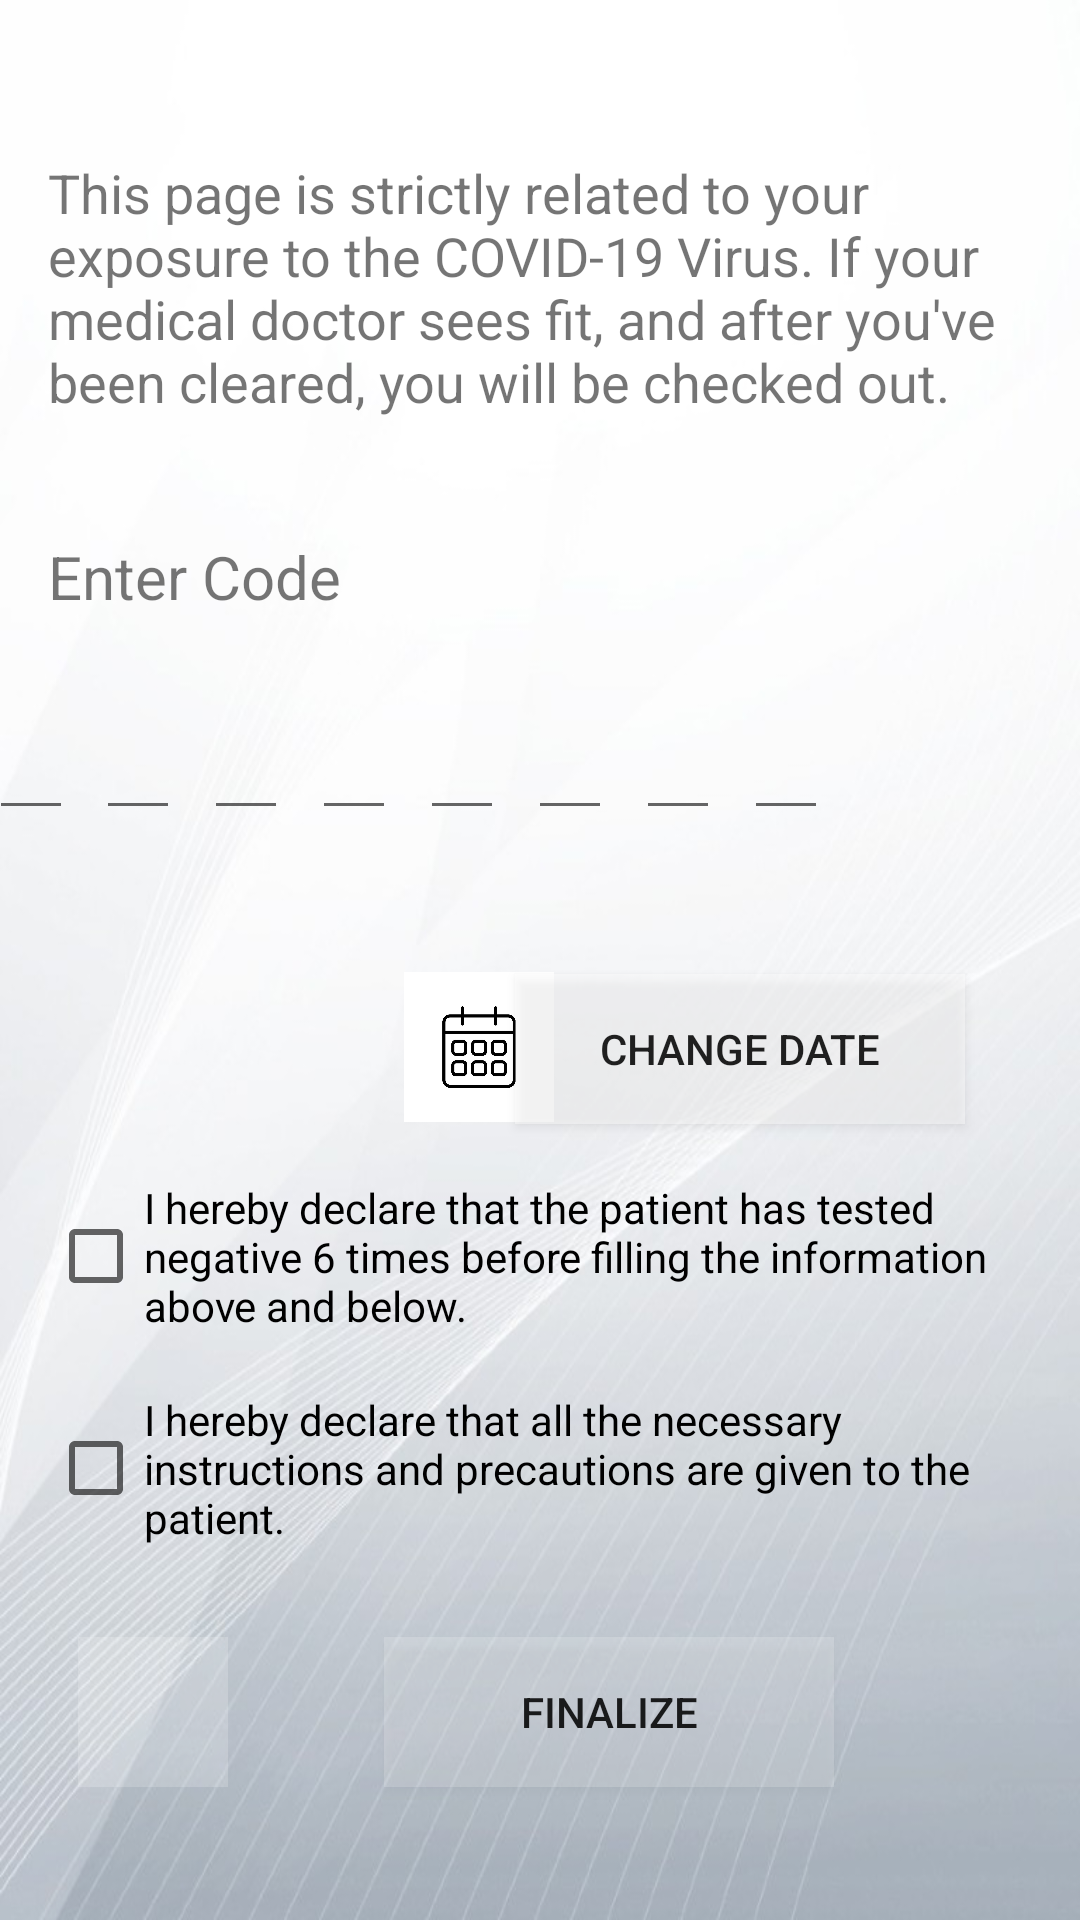

Layout XML and referenced resources for this Android screen:
<!-- AndroidManifest.xml: application theme AppTheme -->
<!-- res/layout/activity_check_out.xml -->
<?xml version="1.0" encoding="utf-8"?>
<androidx.constraintlayout.widget.ConstraintLayout xmlns:android="http://schemas.android.com/apk/res/android"
    xmlns:app="http://schemas.android.com/apk/res-auto"
    xmlns:tools="http://schemas.android.com/tools"
    android:layout_width="match_parent"
    android:layout_height="match_parent"
    android:background="@drawable/background"
    tools:context=".CheckOut">

    <ImageView
        android:id="@+id/imageView7"
        android:layout_width="50dp"
        android:layout_height="50dp"
        app:layout_constraintBottom_toBottomOf="parent"
        app:layout_constraintEnd_toEndOf="parent"
        app:layout_constraintHorizontal_bias="0.434"
        app:layout_constraintStart_toStartOf="parent"
        app:layout_constraintTop_toTopOf="parent"
        app:layout_constraintVertical_bias="0.549"
        app:srcCompat="@drawable/calendar" />

    <ImageButton
        android:id="@+id/backbutton"
        android:layout_width="50dp"
        android:layout_height="50dp"
        android:background="#2FFFFFFF"
        app:layout_constraintBottom_toBottomOf="parent"
        app:layout_constraintEnd_toEndOf="parent"
        app:layout_constraintHorizontal_bias="0.084"
        app:layout_constraintStart_toStartOf="parent"
        app:layout_constraintTop_toTopOf="parent"
        app:layout_constraintVertical_bias="0.925"
        app:srcCompat="@drawable/ic_arrow_back_black_24dp" />

    <TextView
        android:id="@+id/dateTextView"
        android:layout_width="320dp"
        android:layout_height="45dp"
        android:textSize="18sp"
        app:layout_constraintBottom_toBottomOf="parent"
        app:layout_constraintEnd_toEndOf="parent"
        app:layout_constraintHorizontal_bias="0.4"
        app:layout_constraintStart_toStartOf="parent"
        app:layout_constraintTop_toTopOf="parent"
        app:layout_constraintVertical_bias="0.475" />

    <Button
        android:id="@+id/chooseDate"
        android:layout_width="150dp"
        android:layout_height="50dp"
        android:background="#6CFFFFFF"
        android:text="Change Date"
        app:layout_constraintBottom_toBottomOf="parent"
        app:layout_constraintEnd_toEndOf="parent"
        app:layout_constraintHorizontal_bias="0.818"
        app:layout_constraintStart_toStartOf="parent"
        app:layout_constraintTop_toTopOf="parent"
        app:layout_constraintVertical_bias="0.55" />

    <EditText
        android:id="@+id/code3"
        android:layout_width="28dp"
        android:layout_height="41dp"
        android:layout_marginTop="12dp"
        android:layout_marginEnd="8dp"
        android:ems="10"
        android:inputType="textPersonName"
        android:maxLength="1"
        app:layout_constraintEnd_toStartOf="@+id/code4"
        app:layout_constraintTop_toBottomOf="@+id/textView2" />

    <EditText
        android:id="@+id/code2"
        android:layout_width="28dp"
        android:layout_height="41dp"
        android:layout_marginTop="12dp"
        android:layout_marginEnd="8dp"
        android:ems="10"
        android:inputType="textPersonName"
        android:maxLength="1"
        app:layout_constraintEnd_toStartOf="@+id/code3"
        app:layout_constraintTop_toBottomOf="@+id/textView2" />

    <EditText
        android:id="@+id/code4"
        android:layout_width="28dp"
        android:layout_height="41dp"
        android:layout_marginTop="12dp"
        android:layout_marginEnd="8dp"
        android:ems="10"
        android:inputType="textPersonName"
        android:maxLength="1"
        app:layout_constraintEnd_toStartOf="@+id/code5"
        app:layout_constraintTop_toBottomOf="@+id/textView2" />

    <Button
        android:id="@+id/finalize"
        android:layout_width="150dp"
        android:layout_height="50dp"
        android:background="#2FFFFFFF"
        android:text="Finalize"
        app:layout_constraintBottom_toBottomOf="parent"
        app:layout_constraintEnd_toEndOf="parent"
        app:layout_constraintHorizontal_bias="0.609"
        app:layout_constraintStart_toStartOf="parent"
        app:layout_constraintTop_toTopOf="parent"
        app:layout_constraintVertical_bias="0.925" />

    <CheckBox
        android:id="@+id/positivityCB"
        android:layout_width="320dp"
        android:layout_height="75dp"
        android:text="I hereby declare that the patient has tested negative 6 times before filling the information above and below."
        app:layout_constraintBottom_toBottomOf="parent"
        app:layout_constraintEnd_toEndOf="parent"
        app:layout_constraintHorizontal_bias="0.4"
        app:layout_constraintStart_toStartOf="parent"
        app:layout_constraintTop_toTopOf="parent"
        app:layout_constraintVertical_bias=".675" />

    <CheckBox
        android:id="@+id/cautionsCB"
        android:layout_width="320dp"
        android:layout_height="75dp"
        android:text="I hereby declare that all the necessary instructions and precautions are given to the patient."
        app:layout_constraintBottom_toBottomOf="parent"
        app:layout_constraintEnd_toEndOf="parent"
        app:layout_constraintHorizontal_bias="0.4"
        app:layout_constraintStart_toStartOf="parent"
        app:layout_constraintTop_toTopOf="parent"
        app:layout_constraintVertical_bias=".8" />

    <EditText
        android:id="@+id/code5"
        android:layout_width="28dp"
        android:layout_height="41dp"
        android:layout_marginTop="12dp"
        android:layout_marginEnd="8dp"
        android:ems="10"
        android:inputType="textPersonName"
        android:maxLength="1"
        app:layout_constraintEnd_toStartOf="@+id/code6"
        app:layout_constraintTop_toBottomOf="@+id/textView2" />

    <EditText
        android:id="@+id/code6"
        android:layout_width="28dp"
        android:layout_height="41dp"
        android:layout_marginTop="12dp"
        android:layout_marginEnd="8dp"
        android:ems="10"
        android:inputType="textPersonName"
        android:maxLength="1"
        app:layout_constraintEnd_toStartOf="@+id/code7"
        app:layout_constraintTop_toBottomOf="@+id/textView2" />

    <EditText
        android:id="@+id/code1"
        android:layout_width="28dp"
        android:layout_height="41dp"
        android:layout_marginTop="12dp"
        android:layout_marginEnd="8dp"
        android:ems="10"
        android:inputType="textPersonName"
        android:maxLength="1"
        app:layout_constraintEnd_toStartOf="@+id/code2"
        app:layout_constraintHorizontal_bias="1.0"
        app:layout_constraintStart_toStartOf="parent"
        app:layout_constraintTop_toBottomOf="@+id/textView2" />

    <EditText
        android:id="@+id/code7"
        android:layout_width="28dp"
        android:layout_height="41dp"
        android:layout_marginTop="12dp"
        android:layout_marginEnd="8dp"
        android:ems="10"
        android:inputType="textPersonName"
        android:maxLength="1"
        app:layout_constraintEnd_toStartOf="@+id/code8"
        app:layout_constraintTop_toBottomOf="@+id/textView2" />

    <TextView
        android:id="@+id/textView6"
        android:layout_width="320dp"
        android:layout_height="120dp"
        android:text="This page is strictly related to your exposure to the COVID-19 Virus. If your medical doctor sees fit, and after you've been cleared, you will be checked out. "
        android:textSize="18sp"
        app:layout_constraintBottom_toBottomOf="parent"
        app:layout_constraintEnd_toEndOf="parent"
        app:layout_constraintHorizontal_bias="0.4"
        app:layout_constraintStart_toStartOf="parent"
        app:layout_constraintTop_toTopOf="parent"
        app:layout_constraintVertical_bias=".1" />

    <EditText
        android:id="@+id/code8"
        android:layout_width="28dp"
        android:layout_height="41dp"
        android:layout_marginTop="12dp"
        android:layout_marginEnd="84dp"
        android:ems="10"
        android:inputType="textPersonName"
        android:maxLength="1"
        app:layout_constraintEnd_toEndOf="parent"
        app:layout_constraintTop_toBottomOf="@+id/textView2" />

    <TextView
        android:id="@+id/textView2"
        android:layout_width="320dp"
        android:layout_height="45dp"
        android:text="Enter Code"
        android:textSize="20sp"
        app:layout_constraintBottom_toBottomOf="parent"
        app:layout_constraintEnd_toEndOf="parent"
        app:layout_constraintHorizontal_bias="0.4"
        app:layout_constraintStart_toStartOf="parent"
        app:layout_constraintTop_toTopOf="parent"
        app:layout_constraintVertical_bias="0.3" />

    <ImageView
        android:id="@+id/imageView9"
        android:layout_width="50dp"
        android:layout_height="50dp"
        app:layout_constraintBottom_toBottomOf="parent"
        app:layout_constraintEnd_toEndOf="parent"
        app:layout_constraintHorizontal_bias="0.871"
        app:layout_constraintStart_toStartOf="parent"
        app:layout_constraintTop_toTopOf="parent"
        app:layout_constraintVertical_bias="0.925"
        app:srcCompat="@drawable/ic_send_black_24dp" />

</androidx.constraintlayout.widget.ConstraintLayout>
<!-- resources referenced by this layout -->
<resources>
  <!-- drawable background: jpg bitmap (drawable, 54308 bytes) -->
  <!-- drawable calendar: jpg bitmap (drawable, 68009 bytes) -->
  <style name="AppTheme" parent="Theme.AppCompat.Light.NoActionBar">
              
      </style>
</resources>
